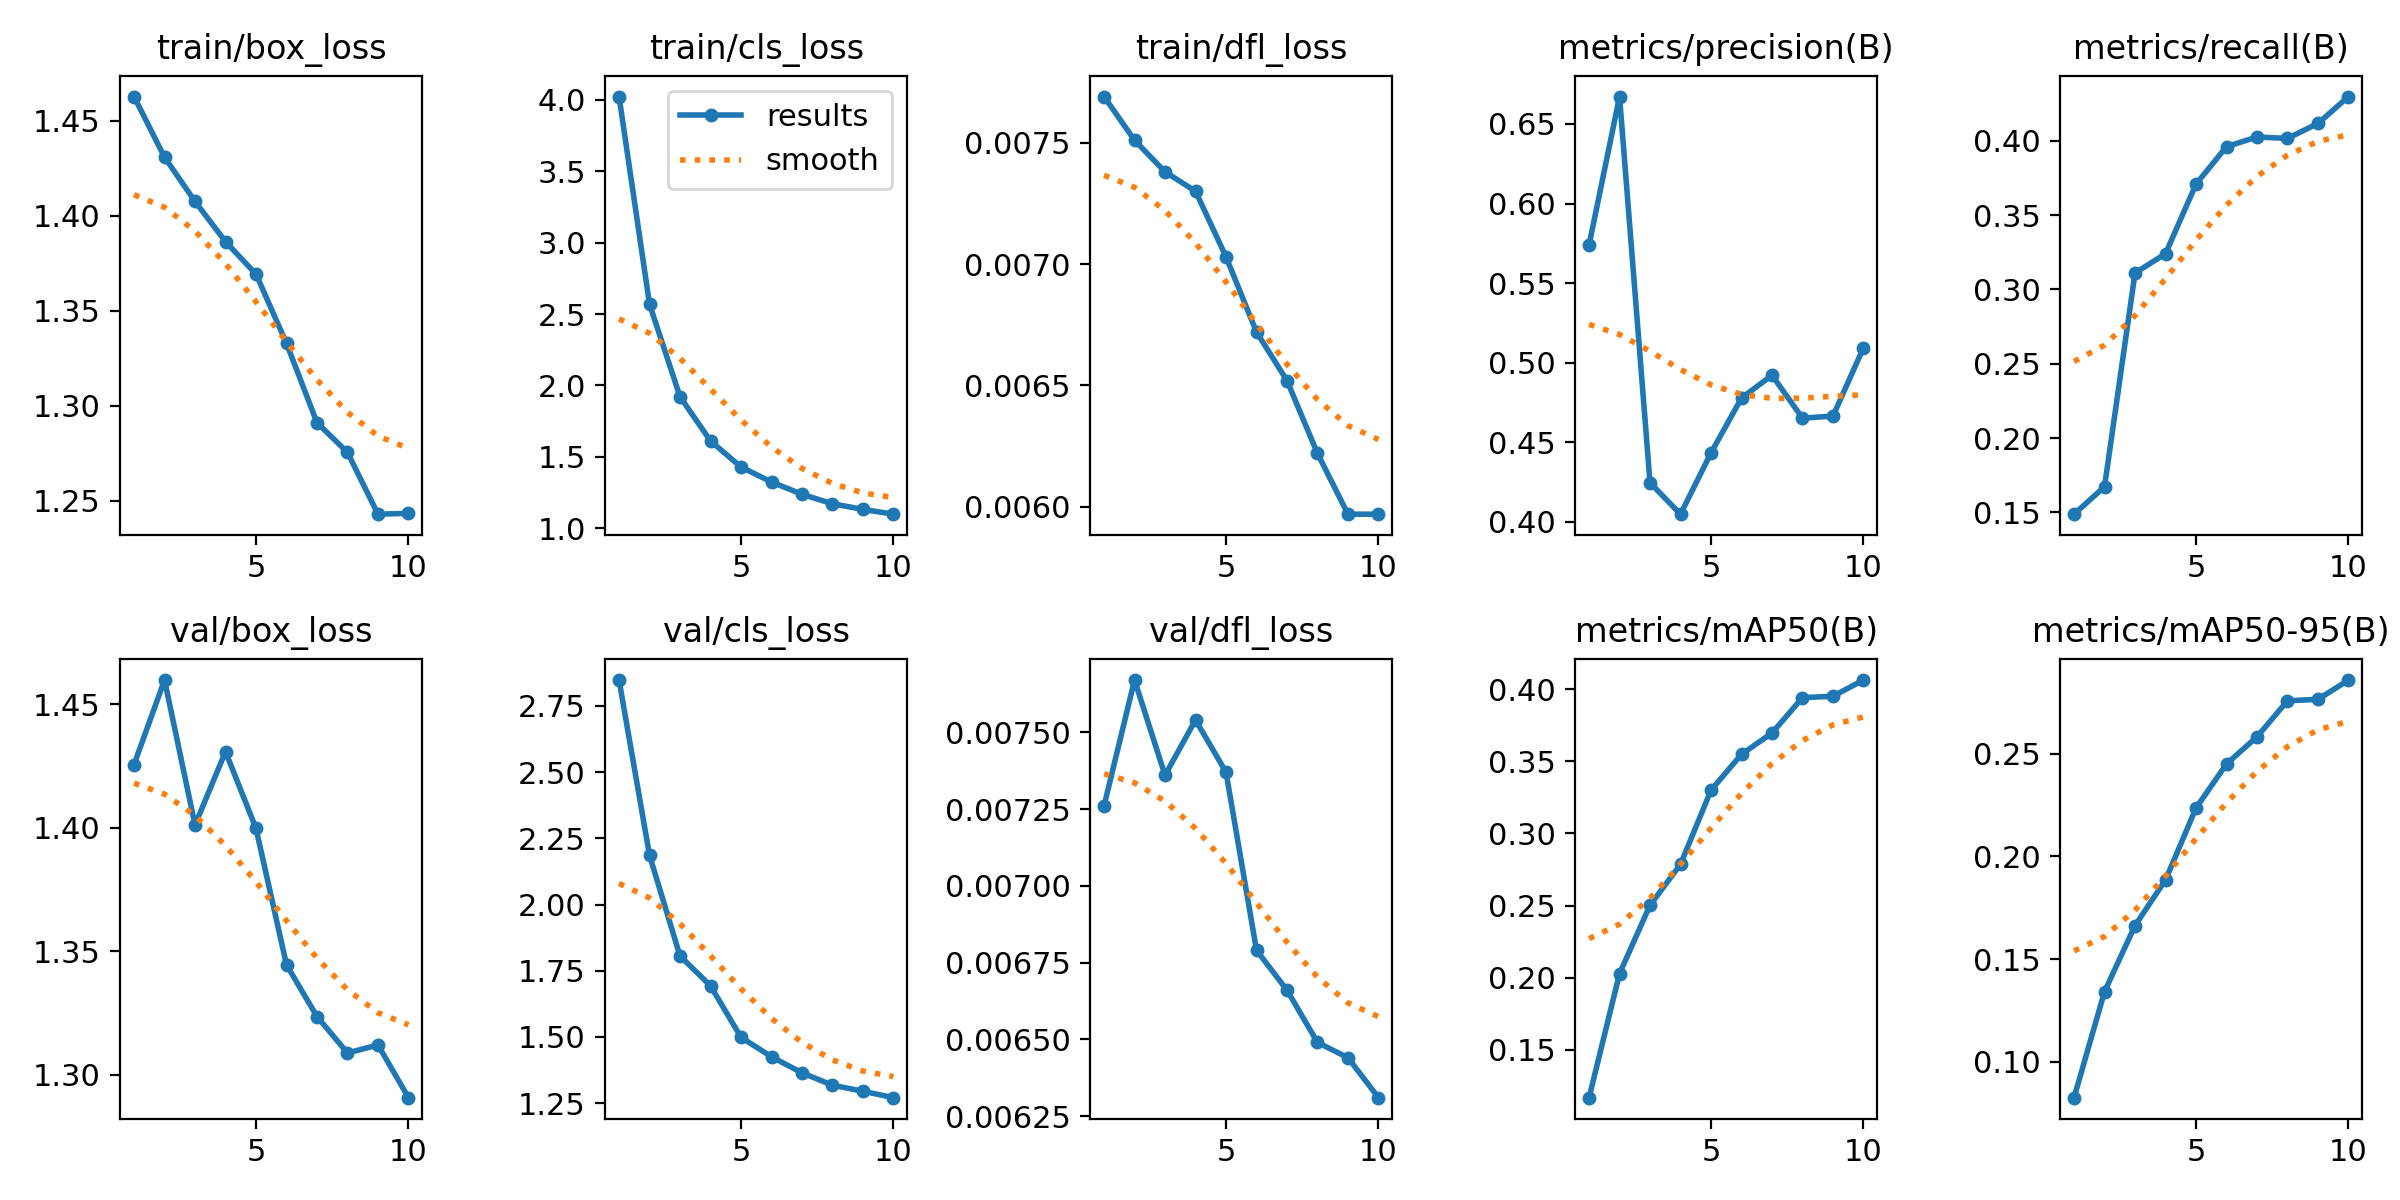

Source data for this figure (header and first rows):
epoch, time, train/box_loss, train/cls_loss, train/dfl_loss, metrics/precision(B), metrics/recall(B), metrics/mAP50(B), metrics/mAP50-95(B), val/box_loss, val/cls_loss, val/dfl_loss, lr/pg0, lr/pg1, lr/pg2
1, 1933, 1.463, 4.022, 0.00769, 0.5739, 0.1488, 0.1169, 0.08247, 1.426, 2.847, 0.00726, 0.0002222, 0.0002222, 0.0002222
2, 3799, 1.431, 2.568, 0.00751, 0.6672, 0.1673, 0.2028, 0.1341, 1.46, 2.186, 0.00767, 0.0004005, 0.0004005, 0.0004005
3, 34608, 1.408, 1.921, 0.00738, 0.4247, 0.311, 0.2502, 0.1663, 1.401, 1.806, 0.00736, 0.0005348, 0.0005348, 0.0005348
4, 36500, 1.386, 1.612, 0.0073, 0.4049, 0.324, 0.2786, 0.1885, 1.431, 1.693, 0.00754, 0.0004689, 0.0004689, 0.0004689
5, 38341, 1.369, 1.429, 0.00703, 0.4434, 0.3709, 0.3299, 0.2235, 1.4, 1.498, 0.00737, 0.0004029, 0.0004029, 0.0004029
6, 40209, 1.333, 1.325, 0.00672, 0.4778, 0.3961, 0.3548, 0.245, 1.345, 1.425, 0.00679, 0.0003368, 0.0003368, 0.0003368
7, 42093, 1.291, 1.238, 0.00652, 0.4922, 0.4026, 0.3695, 0.2582, 1.324, 1.365, 0.00666, 0.0002708, 0.0002708, 0.0002708
8, 43944, 1.275, 1.172, 0.00622, 0.4652, 0.4016, 0.394, 0.2758, 1.309, 1.318, 0.00649, 0.0002048, 0.0002048, 0.0002048
9, 45822, 1.243, 1.133, 0.00597, 0.4665, 0.4117, 0.395, 0.2765, 1.312, 1.295, 0.00644, 0.0001387, 0.0001387, 0.0001387
10, 47707, 1.243, 1.099, 0.00597, 0.5095, 0.4298, 0.4062, 0.2859, 1.291, 1.271, 0.00631, 7.2703e-05, 7.2703e-05, 7.2703e-05
